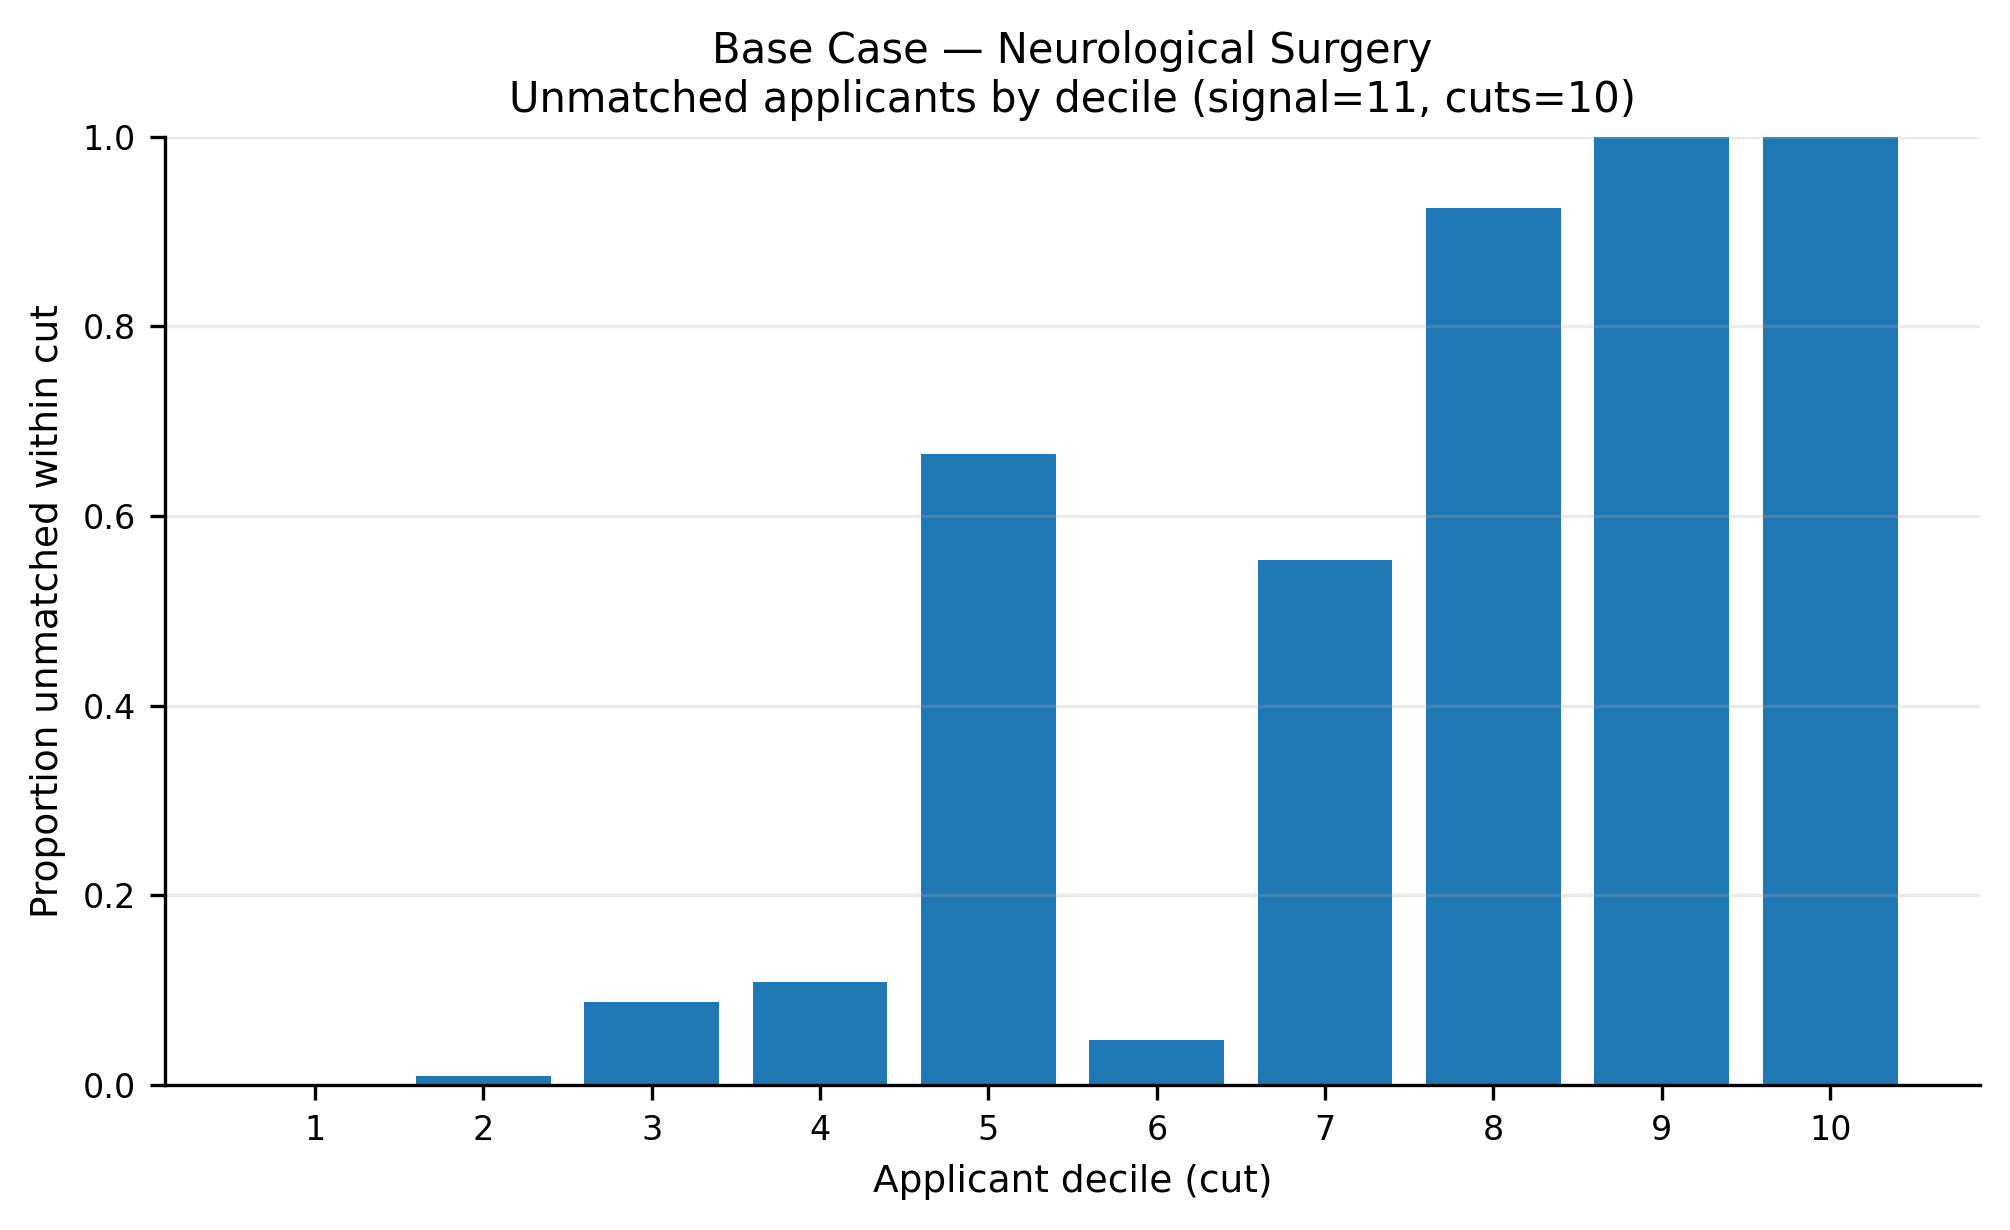

The table this chart was drawn from, first rows:
app_cut, prop_unmatched
1, 0.0
2, 0.01
3, 0.08809
4, 0.1092
5, 0.6655
6, 0.04792
7, 0.5537
8, 0.9243
9, 1.0
10, 1.0
